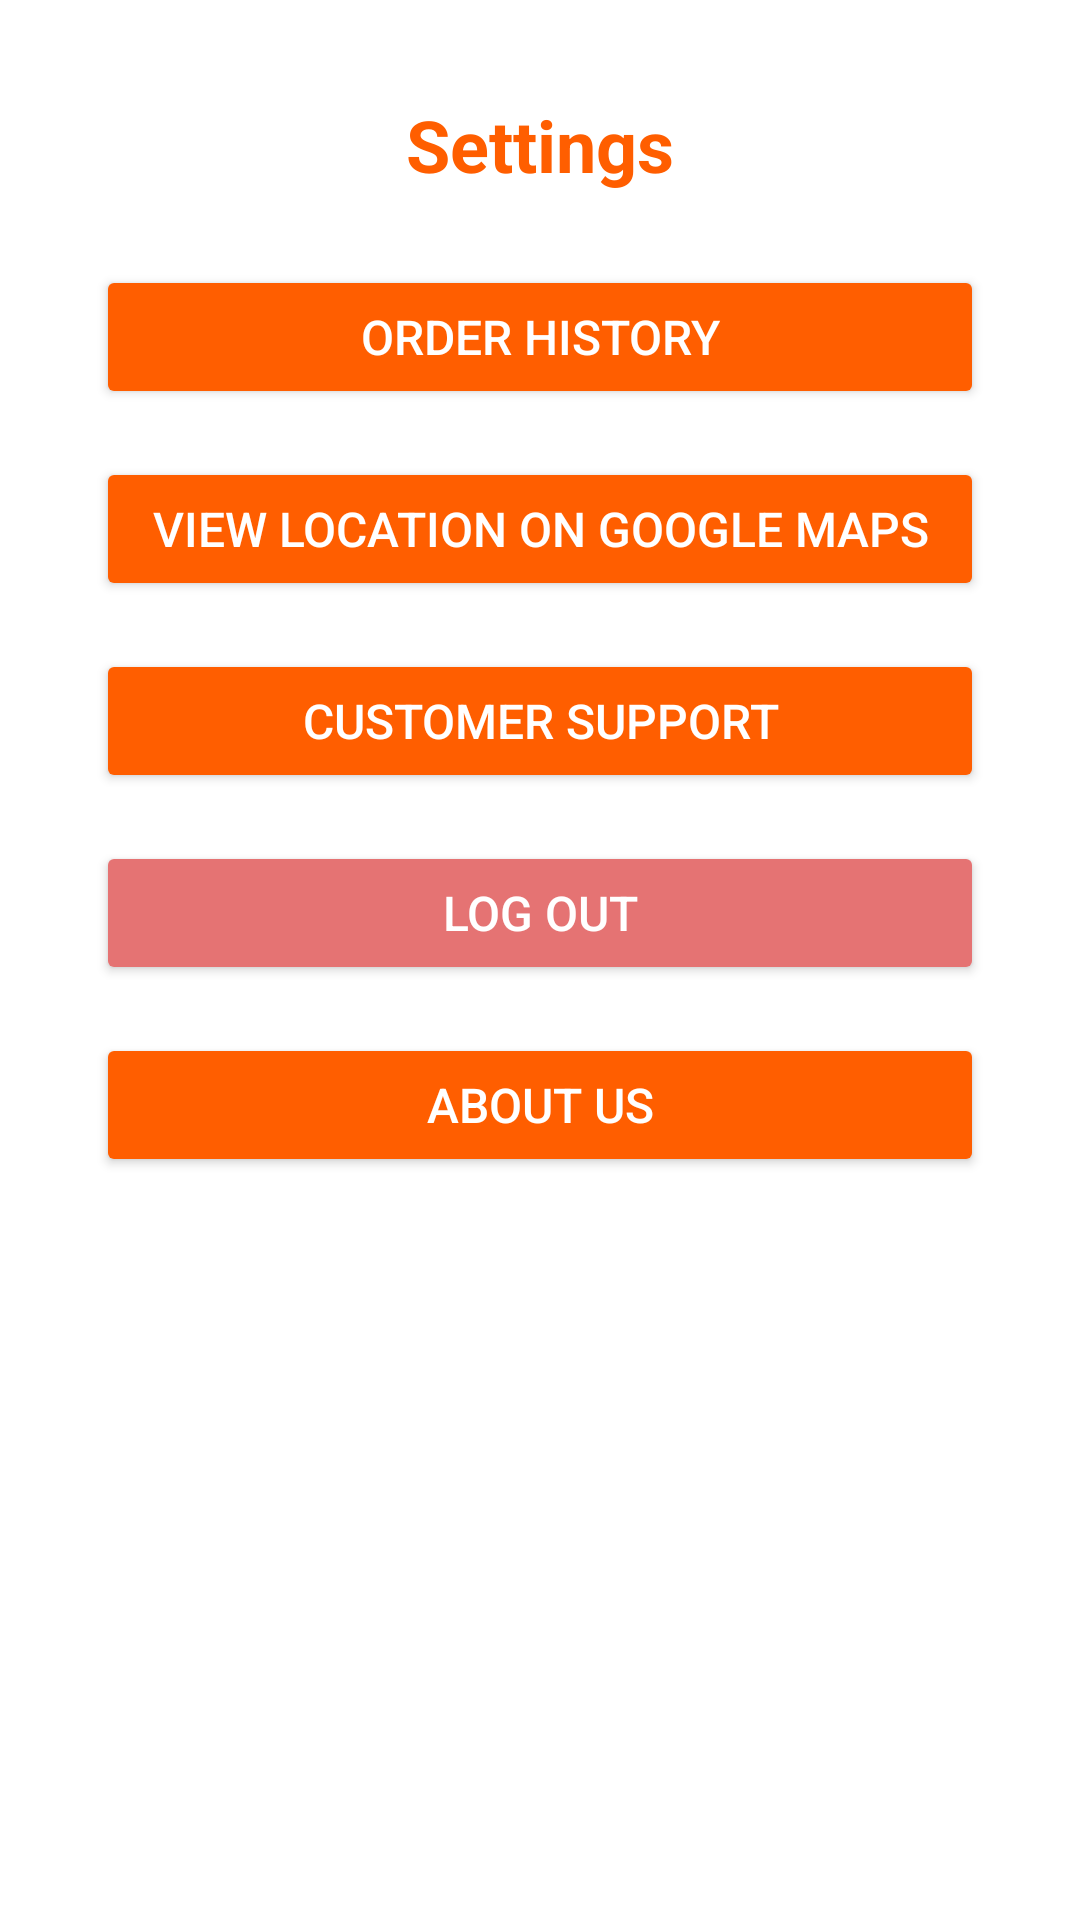

Reconstruct the res/layout file that produces this screen, plus the resources it refers to.
<!-- AndroidManifest.xml: application theme Theme.FoodDelivery -->
<!-- res/layout/activity_settings.xml -->
<?xml version="1.0" encoding="utf-8"?>

<ScrollView xmlns:android="http://schemas.android.com/apk/res/android"
    android:id="@+id/setting_Container"
    android:layout_width="match_parent"
    android:layout_height="match_parent"
    android:padding="16dp">

    <LinearLayout
        android:layout_width="match_parent"
        android:layout_height="wrap_content"
        android:orientation="vertical"
        android:padding="16dp">

        
        <TextView
            android:layout_width="wrap_content"
            android:layout_height="wrap_content"
            android:layout_gravity="center"
            android:paddingBottom="24dp"
            android:text="Settings"
            android:textAppearance="@style/SettingsTitle" />

        
        <Button
            android:id="@+id/btnOrderHistory"
            style="@style/SettingsButton"
            android:text="Order History" />

        
        <Button
            android:id="@+id/btnGoogleMaps"
            style="@style/SettingsButton"
            android:text="View Location on Google Maps" />

        
        <Button
            android:id="@+id/btnSupport"
            style="@style/SettingsButton"
            android:text="Customer Support" />

        
        <Button
            android:id="@+id/btnLogout"
            style="@style/SettingsButtonWarning"
            android:text="Log Out" />

        
        <Button
            android:id="@+id/btnAbout"
            style="@style/SettingsButton"
            android:text="About Us" />

    </LinearLayout>
</ScrollView>
<!-- resources referenced by this layout -->
<resources>
  <style name="SettingsButton">
          <item name="android:layout_width">match_parent</item>
          <item name="android:layout_height">wrap_content</item>
          <item name="android:backgroundTint">?attr/colorPrimary</item>
          <item name="android:textColor">@android:color/white</item>
          <item name="android:textSize">16sp</item>
          <item name="android:layout_marginBottom">16dp</item>
          <item name="android:elevation">4dp</item>
          <item name="android:paddingVertical">12dp</item>
          <item name="android:fontFamily">sans-serif-medium</item>
      </style>
  <style name="SettingsButtonWarning" parent="SettingsButton">
          <item name="android:backgroundTint">#E57373</item> 
      </style>
  <style name="SettingsTitle">
          <item name="android:textSize">24sp</item>
          <item name="android:textStyle">bold</item>
          <item name="android:textColor">?attr/colorPrimary</item>
      </style>
  <style name="Theme.FoodDelivery" parent="Theme.MaterialComponents.DayNight.NoActionBar">
          
          <item name="colorPrimary">@color/main_color</item>
          <item name="colorPrimaryVariant">@color/main_color</item>
          <item name="colorOnPrimary">@color/white</item>
          
          <item name="colorSecondary">@color/teal_200</item>
          <item name="colorSecondaryVariant">@color/teal_700</item>
          <item name="colorOnSecondary">@color/black</item>
          
          <item name="android:statusBarColor" tools:targetApi="l">?attr/colorPrimaryVariant</item>
          
      </style>
  <color name="main_color">#ff5e00</color>
  <color name="white">#FFFFFFFF</color>
  <color name="teal_200">#FF03DAC5</color>
  <color name="teal_700">#FF018786</color>
  <color name="black">#FF000000</color>
</resources>
